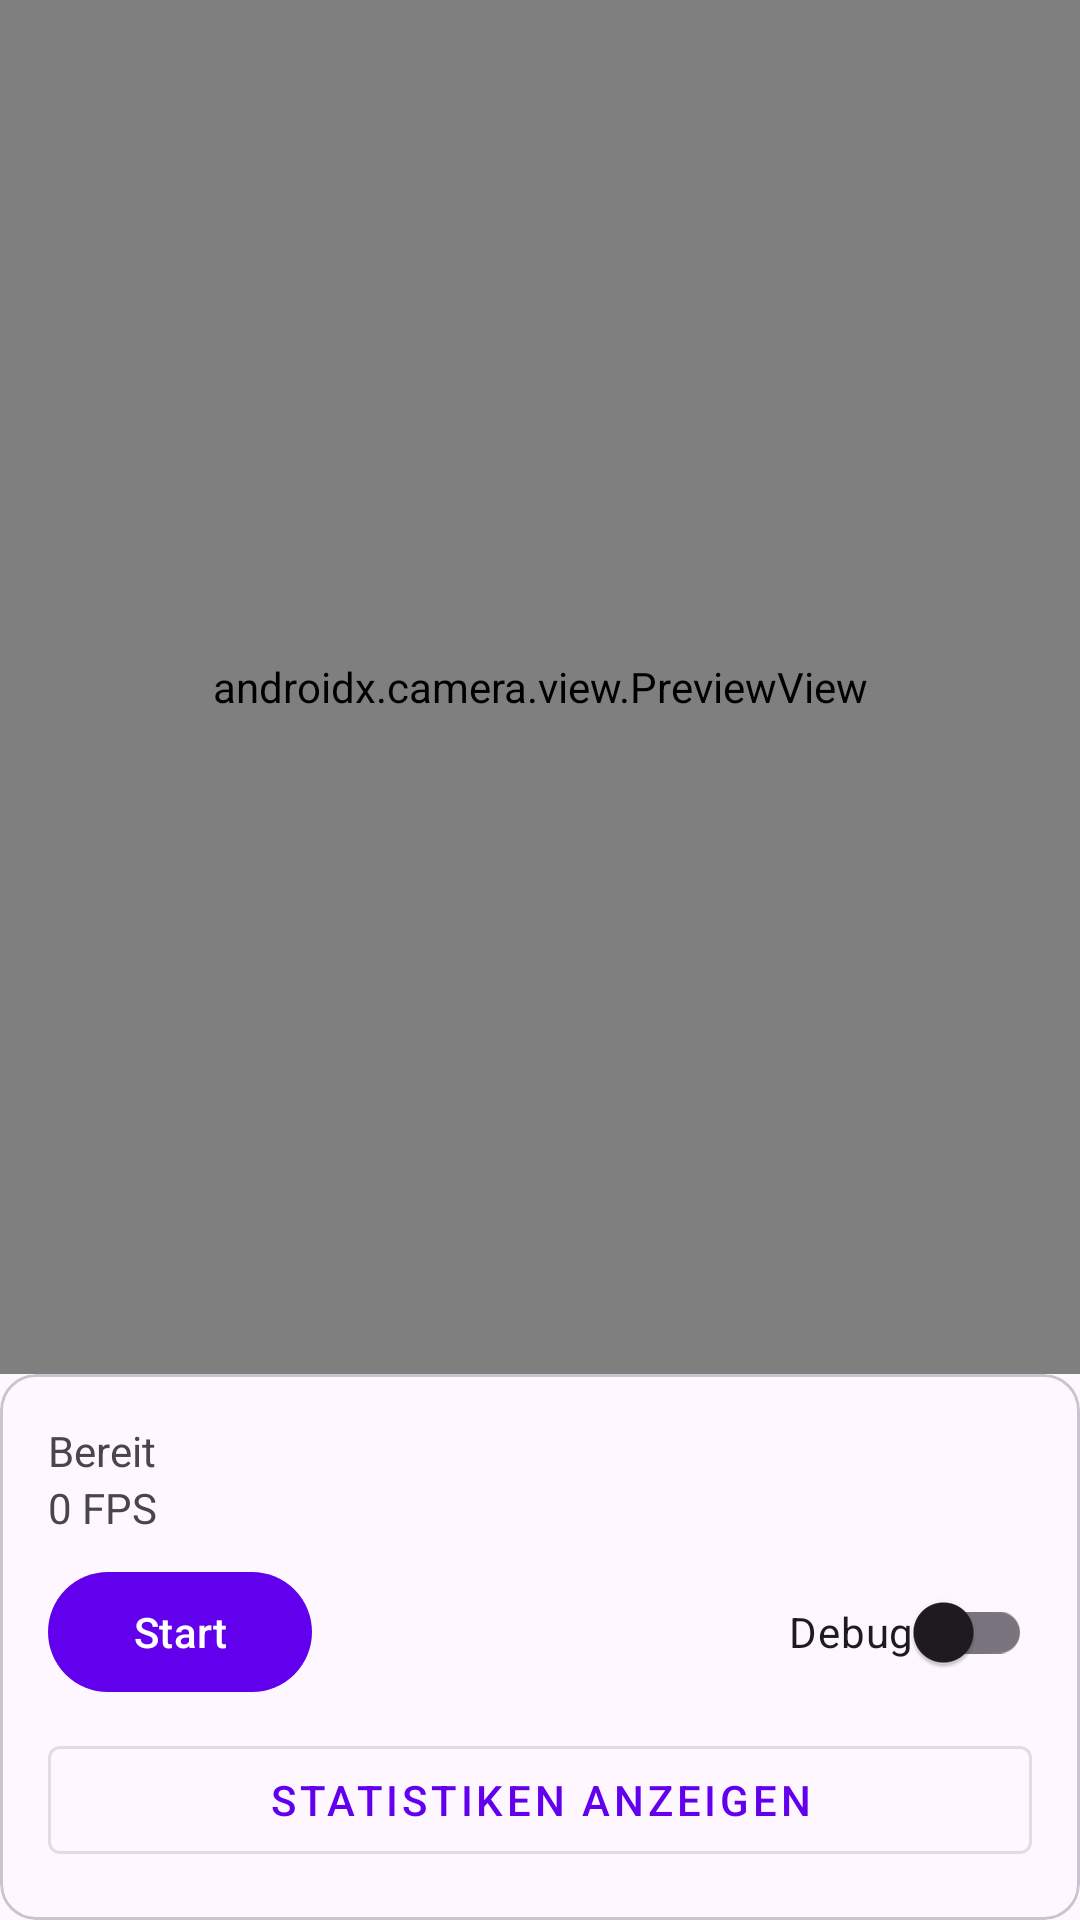

Write the Android layout XML for this screen, with the resource values it uses.
<!-- AndroidManifest.xml: application theme Theme.RouletteTracker -->
<!-- res/layout/fragment_live_tracking.xml -->
<?xml version="1.0" encoding="utf-8"?>
<androidx.constraintlayout.widget.ConstraintLayout
    xmlns:android="http://schemas.android.com/apk/res/android"
    xmlns:app="http://schemas.android.com/apk/res-auto"
    android:layout_width="match_parent"
    android:layout_height="match_parent">

    <androidx.camera.view.PreviewView
        android:id="@+id/previewView"
        android:layout_width="match_parent"
        android:layout_height="0dp"
        app:layout_constraintTop_toTopOf="parent"
        app:layout_constraintBottom_toTopOf="@id/controlsCard"/>

    <ImageView
        android:id="@+id/debugOverlayView"
        android:layout_width="match_parent"
        android:layout_height="0dp"
        app:layout_constraintTop_toTopOf="@id/previewView"
        app:layout_constraintBottom_toBottomOf="@id/previewView"/>

    <com.google.android.material.card.MaterialCardView
        android:id="@+id/predictionCard"
        android:layout_width="wrap_content"
        android:layout_height="wrap_content"
        android:layout_margin="16dp"
        android:visibility="gone"
        app:layout_constraintTop_toTopOf="parent"
        app:layout_constraintEnd_toEndOf="parent">

        <LinearLayout
            android:layout_width="wrap_content"
            android:layout_height="wrap_content"
            android:orientation="vertical"
            android:padding="16dp">

            <TextView
                android:id="@+id/predictionText"
                android:layout_width="wrap_content"
                android:layout_height="wrap_content"
                android:textSize="18sp"/>

            <TextView
                android:id="@+id/confidenceText"
                android:layout_width="wrap_content"
                android:layout_height="wrap_content"/>

            <TextView
                android:id="@+id/timeToLandingText"
                android:layout_width="wrap_content"
                android:layout_height="wrap_content"/>

        </LinearLayout>

    </com.google.android.material.card.MaterialCardView>

    <com.google.android.material.card.MaterialCardView
        android:id="@+id/controlsCard"
        android:layout_width="match_parent"
        android:layout_height="wrap_content"
        app:layout_constraintBottom_toBottomOf="parent">

        <LinearLayout
            android:layout_width="match_parent"
            android:layout_height="wrap_content"
            android:orientation="vertical"
            android:padding="16dp">

            <TextView
                android:id="@+id/statusText"
                android:layout_width="wrap_content"
                android:layout_height="wrap_content"
                android:text="Bereit"/>

            <TextView
                android:id="@+id/fpsText"
                android:layout_width="wrap_content"
                android:layout_height="wrap_content"
                android:text="0 FPS"/>

            <LinearLayout
                android:layout_width="match_parent"
                android:layout_height="wrap_content"
                android:orientation="horizontal"
                android:gravity="center_vertical"
                android:layout_marginTop="8dp">

                <com.google.android.material.button.MaterialButton
                    android:id="@+id/startTrackingButton"
                    android:layout_width="wrap_content"
                    android:layout_height="wrap_content"
                    android:text="Start"/>

                <Space
                    android:layout_width="0dp"
                    android:layout_height="wrap_content"
                    android:layout_weight="1"/>

                <com.google.android.material.switchmaterial.SwitchMaterial
                    android:id="@+id/debugSwitch"
                    android:layout_width="wrap_content"
                    android:layout_height="wrap_content"
                    android:text="Debug"/>

            </LinearLayout>

            <com.google.android.material.button.MaterialButton
                android:id="@+id/statsButton"
                android:layout_width="match_parent"
                android:layout_height="wrap_content"
                android:text="Statistiken anzeigen"
                android:layout_marginTop="8dp"
                style="@style/Widget.MaterialComponents.Button.OutlinedButton"/>

        </LinearLayout>

    </com.google.android.material.card.MaterialCardView>

</androidx.constraintlayout.widget.ConstraintLayout>
<!-- resources referenced by this layout -->
<resources>
  <style name="Theme.RouletteTracker" parent="Theme.Material3.DayNight">
          
          <item name="colorPrimary">@color/primary</item>
          <item name="colorPrimaryVariant">@color/primary_variant</item>
          <item name="colorOnPrimary">@color/white</item>
          
          <item name="colorSecondary">@color/secondary</item>
          <item name="colorSecondaryVariant">@color/secondary_variant</item>
          <item name="colorOnSecondary">@color/black</item>
          
          <item name="android:statusBarColor">?attr/colorPrimaryVariant</item>
          
          
          <item name="bottomNavigationStyle">@style/Widget.RouletteTracker.BottomNavigationView</item>
          <item name="toolbarStyle">@style/Widget.RouletteTracker.Toolbar</item>
      </style>
  <color name="primary">@color/purple_500</color>
  <color name="primary_variant">@color/purple_700</color>
  <color name="white">#FFFFFFFF</color>
  <color name="secondary">@color/teal_200</color>
  <color name="secondary_variant">@color/teal_700</color>
  <color name="black">#FF000000</color>
  <style name="Widget.RouletteTracker.BottomNavigationView" parent="Widget.MaterialComponents.BottomNavigationView">
          <item name="android:background">?attr/colorSurface</item>
          <item name="itemIconTint">@color/primary</item>
          <item name="itemTextColor">@color/primary</item>
      </style>
  <style name="Widget.RouletteTracker.Toolbar" parent="Widget.MaterialComponents.Toolbar.Primary">
          <item name="android:background">?attr/colorPrimary</item>
          <item name="android:theme">@style/ThemeOverlay.MaterialComponents.Dark.ActionBar</item>
          <item name="popupTheme">@style/ThemeOverlay.MaterialComponents.Light</item>
      </style>
  <color name="purple_500">#FF6200EE</color>
  <color name="purple_700">#FF3700B3</color>
  <color name="teal_200">#FF03DAC5</color>
  <color name="teal_700">#FF018786</color>
</resources>
